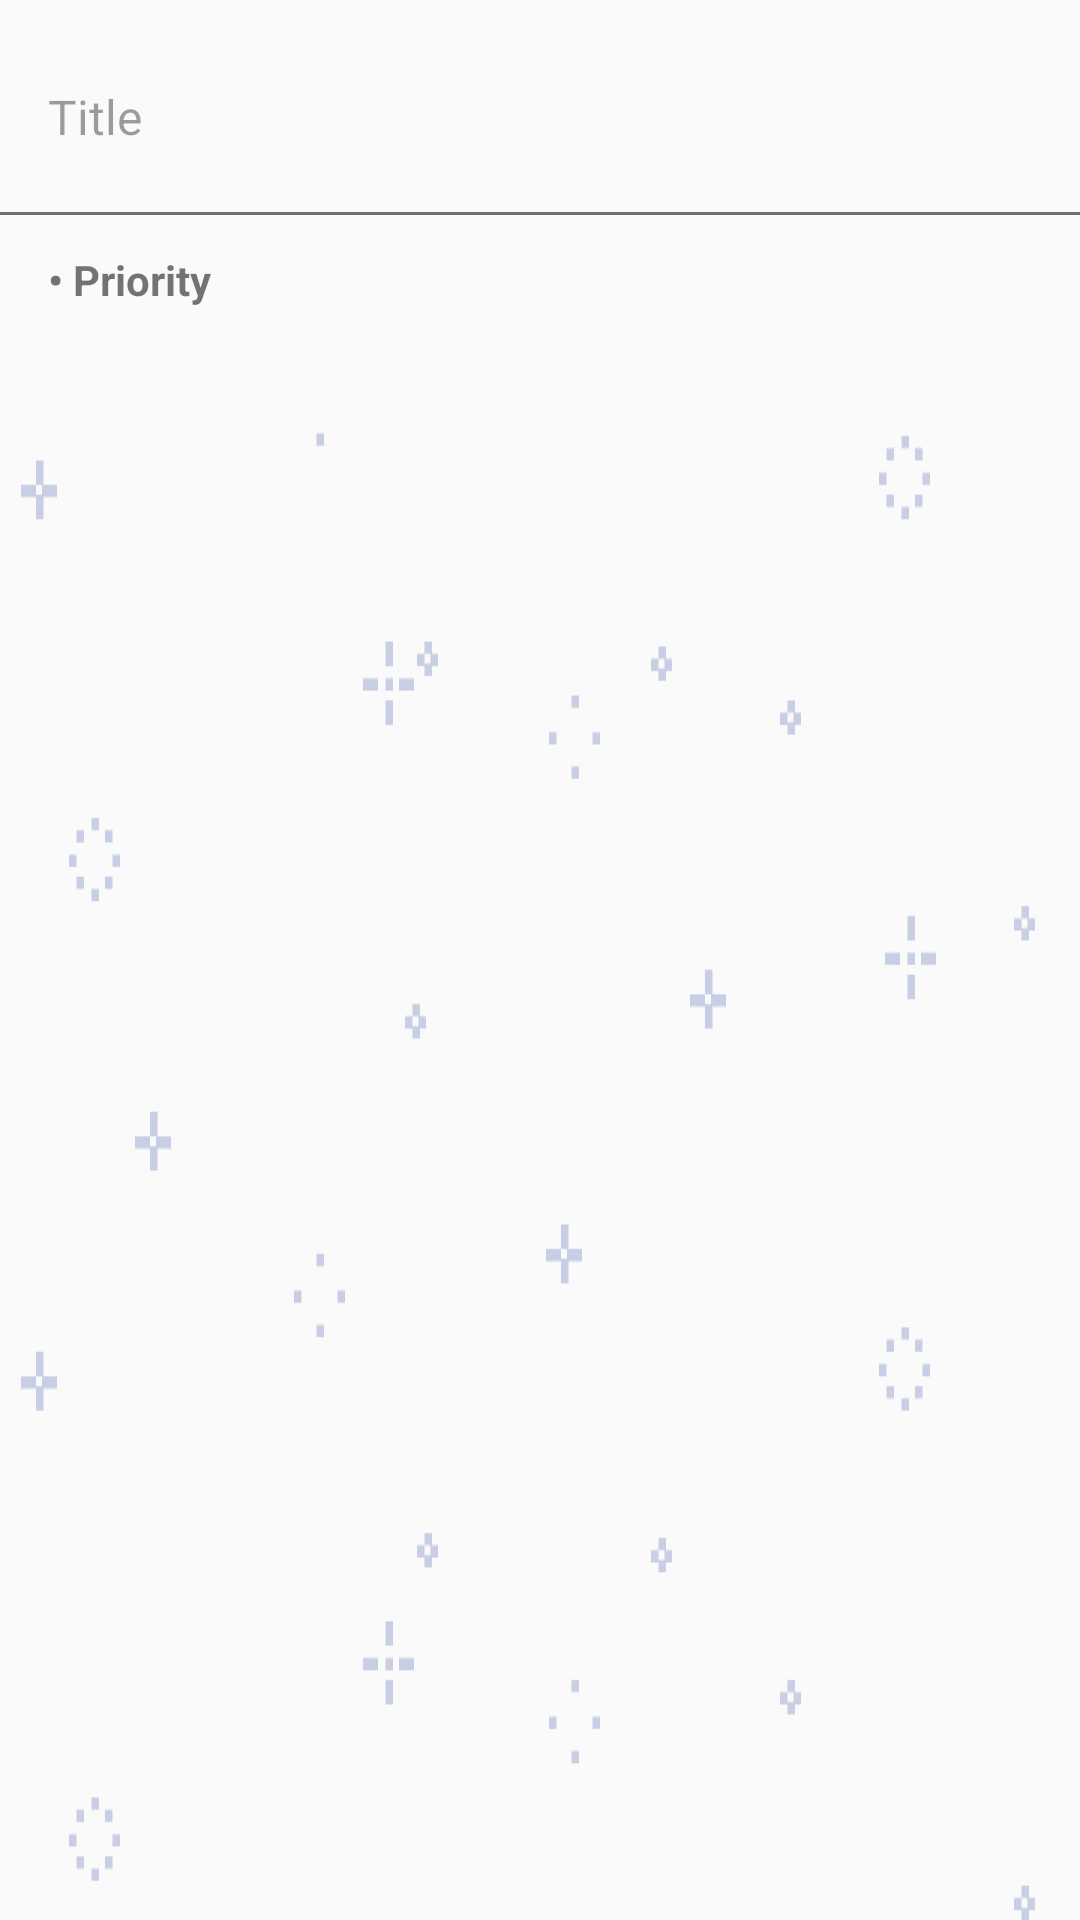

Reconstruct the res/layout file that produces this screen, plus the resources it refers to.
<!-- AndroidManifest.xml: application theme AppTheme -->
<!-- res/layout/activity_new_task.xml -->
<?xml version="1.0" encoding="utf-8"?>
<LinearLayout xmlns:android="http://schemas.android.com/apk/res/android"
    xmlns:app="http://schemas.android.com/apk/res-auto"
    xmlns:tools="http://schemas.android.com/tools"
    android:layout_width="match_parent"
    android:layout_height="match_parent"
    android:orientation="vertical"
    android:background="@drawable/bg"
    tools:context=".NewTaskActivity">

    <LinearLayout
        android:layout_width="match_parent"
        android:layout_height="wrap_content"
        android:orientation="horizontal"
        android:background="@color/bg_grey">

        <EditText
            android:id="@+id/etTitle"
            android:layout_width="0dp"
            android:layout_height="wrap_content"
            android:layout_weight="1"
            android:hint="@string/title"
            android:textColorHint="@color/titleHintColor"
            android:textSize="16sp"
            android:layout_marginLeft="16dp"
            android:layout_marginTop="28dp"
            android:layout_marginBottom="21dp"
            android:background="@null"/>

        <ImageButton
            android:id="@+id/ibAddTask"
            android:layout_width="24dp"
            android:layout_height="24dp"
            android:src="@drawable/icon_add_new_task"
            android:background="@null"
            android:layout_marginRight="16dp"
            android:layout_marginLeft="16dp"
            android:layout_marginTop="28dp"/>
    </LinearLayout>
    <LinearLayout
        android:layout_width="match_parent"
        android:layout_height="wrap_content"
        android:orientation="vertical"
        android:background="@color/bg_grey">
        <View
            android:layout_width="match_parent"
            android:layout_height="1dp"
            android:background="@color/divider_color"/>

        <TextView
            android:id="@+id/tvPriority"
            android:layout_width="match_parent"
            android:layout_height="48dp"
            android:text="@string/priority_text"
            android:layout_marginTop="12dp"
            android:layout_marginBottom="12dp"
            android:layout_marginLeft="16dp"
            android:textStyle="bold"
            android:textColor="@color/priority_text"
            android:background="@null"/>
    </LinearLayout>



</LinearLayout>
<!-- resources referenced by this layout -->
<resources>
  <color name="bg_grey">#fafafa</color>
  <color name="divider_color">#717070</color>
  <color name="priority_text">#8a000000</color>
  <color name="titleHintColor">#61000000</color>
  <!-- drawable bg: png bitmap (drawable-hdpi, 12991 bytes) -->
  <string name="priority_text">\u2022 Priority</string>
  <string name="title">Title</string>
  <style name="AppTheme" parent="Theme.AppCompat.Light.NoActionBar">
          
          <item name="colorPrimary">@color/colorPrimary</item>
          <item name="colorPrimaryDark">@color/colorPrimaryDark</item>
          <item name="colorAccent">@color/colorAccent</item>
          <item name="android:windowContentOverlay">@null</item>
          <item name="android:textColorSecondary">@color/white</item>
      </style>
  <color name="colorPrimary">#3f51b5</color>
  <color name="colorPrimaryDark">#2f3e9e</color>
  <color name="colorAccent">#D81B60</color>
  <color name="white">#ffffff</color>
</resources>
